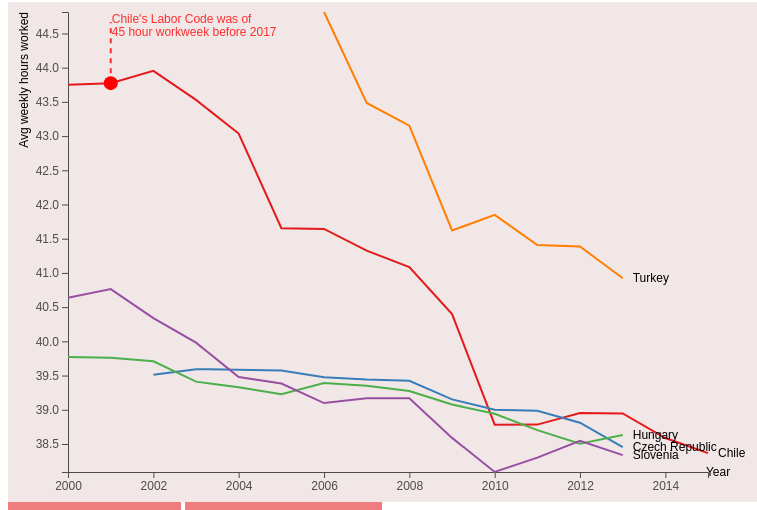
D3 v5 page, settled after 480 driven frames (8 s of simulated time); the page loaded 1 data file(s).


// ── visualization_hrs.js
function getTop5(orderType,ds){
  if(orderType){
    return ds.slice(0, 5);
  }
  else{
    return ds.slice(ds.length-5, ds.length);
  }
}

async function init(orderType){

 // set the dimensions and margins of the graph
 var margin = {top: 10, right: 100, bottom: 30, left: 60},
 width = 800 - margin.left - margin.right,
 height = 500 - margin.top - margin.bottom;
 var crange = ['purple','pink','salmon','magenta','plum'];


 const data= await d3.csv("data/women_dataset.csv");
 data.forEach(d=>{
   d.Proportion_of_Women_Labor_Force=+d.Proportion_of_Women_Labor_Force; 
   d.Avg_Weekly_Hours_Worked_by_Woman=+d.Avg_Weekly_Hours_Worked_by_Woman;
   d.Public_Spending_on_Family_Benefits=+d.Public_Spending_on_Family_Benefits;
});
 const dataNotZero=data.filter(function(d) { return  d.Proportion_of_Women_Labor_Force>0 && d.Avg_Weekly_Hours_Worked_by_Woman>0 && d.Public_Spending_on_Family_Benefits>0 }) 
 const data2013=dataNotZero.filter(function(d){ return d.Year=="2013"})
 const sortLabor=data2013.sort(function(b,a) { return +a.Avg_Weekly_Hours_Worked_by_Woman - +b.Avg_Weekly_Hours_Worked_by_Woman })
 

 // append the svg object to the body of the page
 /*
 var svg = d3.select("#chart")
   .append("svg")
     .attr("width", width + margin.left + margin.right)
     .attr("height", height + margin.top + margin.bottom)
   .append("g")
     .attr("transform",
           "translate(" + margin.left + "," + margin.top + ")");
  */
 var svg = d3.select("#lineChart");
 var group=svg.selectAll("g")
 var ann=d3.selectAll("#lineChart")
 var groupAnn=ann.selectAll("circle")
 group.remove();
 groupAnn.remove();

 var svg = d3.select("#lineChart")
 //.append("svg")
   .attr("width", width + margin.left + margin.right)
   .attr("height", height + margin.top + margin.bottom)
   .append("g")
   .attr("transform",
         "translate(" + margin.left + "," + margin.top + ")");
  

 //list of groups
 var allGroup =["Proportion_of_Women_Labor_Force","Avg_Weekly_Hours_Worked_by_Woman","Public_Spending_on_Family_Benefits"] 

 
 // add the options to the button
 d3.select("#groupButton")
   .selectAll('myOptions')
    .data(allGroup)
   .enter()
   .append('option')
   .text(function (d) { return d; }) // text showed in the menu
   .attr("value", function (d) { return d; }) // corresponding value returned by the button

 // A color scale: one color for each group
 var myColor = d3.scaleOrdinal()
   .domain(allGroup)
   .range(crange);


 // Add X axis --> it is a date format
 //minYear=d3.min(allDataByTop5, function(d) { return new Date (d.Year) }) 
 //maxYear=d3.max(allDataByTop5, function(d) { return new Date (d.Year) }); 

 var x = d3.scaleTime()
     //.domain([minYear,maxYear])
     .range([ 0, width ])

 //var xAxis = d3.axisBottom(x)
 //  .tickFormat(d3.timeFormat("%Y"));

 var xAxis = svg.append("g")
   //.attr("transform", "translate("+margin.left+"," + height + ")")
   .attr("transform", "translate(0," + height + ")")
   .attr("class","myXaxis")
   //.call(xAxis);

 // Add Y axis
 //minValue=d3.min(allDataByTop5, function(d) { return d.Proportion_of_Women_Labor_Force}) 
 //maxValue=d3.max(allDataByTop5, function(d) { return d.Proportion_of_Women_Labor_Force }); 
 // create the Y axis

 var y = d3.scaleLinear()
  //.domain( [minValue,maxValue ])
   .range([ height, 0 ]);

 var yAxis= svg.append("g")
    //.attr("transform", "translate("+margin.left+", 0)")
    .attr("class","myYaxis")
    //d3.axisLeft().scale(y);
    //.call(yAxis);

  /*
   var groupByEntity = d3.nest() // nest function allows to group the calculation per level of a factor
   .key(function(d) { return d.Entity;})
   .entries(allDataByTop5);

   var colorByCountry = groupByEntity.map(function(d){ return d.key }) 
   var scaleColorCountry = d3.scaleOrdinal()
       .domain(colorByCountry)
       .range(['#e41a1c','#377eb8','#4daf4a','#984ea3','#ff7f00'])
  */



 // A function that update the chart
 function update() {
   const top5Labor=getTop5(orderType,sortLabor)
   const countryList=  d3.map(top5Labor, function(d){return(d.Entity)}).keys()
   const allDataByTop5= dataNotZero.filter(function(d,i){ return countryList.indexOf(d.Entity)>=0 })


   // Create new data with the selection?
   //var dataFilter = allDataByTop5.map(function(d){return { Year: new Date(d.Year), value:d[selectedGroup]} })

   // Create different axis with selection
   // Create the X axis:
   minYear=d3.min(allDataByTop5, function(d) { return new Date (d.Year) }) 
   maxYear=d3.max(allDataByTop5, function(d) { return new Date (d.Year) }); 
   //minYear=new Date ('2006')
   //maxYear=new Date ('2016')
   x.domain([minYear,maxYear ]);
   svg.selectAll(".myXaxis")
    .transition()
    .duration(3000)
    .call(d3.axisBottom()
      .scale(x)
      .tickFormat(
        d3.timeFormat("%Y")
      )
    );

    svg.selectAll(".myXaxis")
    .append("g")
    .append("text")
    //.attr("transform", "rotate(-90)")
    .attr("y", 4) 
    .attr("x", width+10)
    //.style("text-anchor", "end")
    .style("fill","black")
    .text("Year");

  minValue=d3.min(allDataByTop5, function(d) { return d.Avg_Weekly_Hours_Worked_by_Woman }) 
  maxValue=d3.max(allDataByTop5, function(d) { return d.Avg_Weekly_Hours_Worked_by_Woman }); 
  //minValue=25
  //maxValue=45
   // create the Y axis
   y.domain([minValue, maxValue]);

   svg.selectAll(".myYaxis")
     .transition()
     .duration(1000)
     .call(d3.axisLeft().scale(y));
  
     svg.selectAll(".myYaxis")
     .append("g")
     .append("text")
     .attr("transform", "rotate(-90)")
     .attr("y", -40) 
     .attr("x", 0)
     //.style("text-anchor", "end")
     .style("fill","black")
     .text("Avg weekly hours worked");

     var groupByEntity = d3.nest() // nest function allows to group the calculation per level of a factor
     .key(function(d) { return d.Entity;})
     .entries(allDataByTop5);
 
     var colorByCountry = groupByEntity.map(function(d){ return d.key }) 
     var scaleColorCountry = d3.scaleOrdinal()
         .domain(colorByCountry)
         .range(['#e41a1c','#377eb8','#4daf4a','#984ea3','#ff7f00'])

         var country = svg.selectAll(".country")
         .data(groupByEntity)
         .enter().append("g")
         .attr("class", "country");
        
       country
       .append("path")
      // .merge(country)
        .transition()
        .duration(5000)
         .attr("class", "pline")
          .attr("fill", "none")
           .attr("stroke", function(d){ return scaleColorCountry(d.key) })
           .attr("stroke-width", 2)
           .attr("d", function(d){
             return d3.line()
               .x(function(d) { return x( new Date(d.Year)) })
               .y(function(d) { return y(+d.Avg_Weekly_Hours_Worked_by_Woman) })
               (d.values)            

           })

    //var totalLength = d3.select(".pline").node().getTotalLength();
    //console.log("totalLength:" + totalLength)
      //d3.selectAll(".pline")
      //.attr("stroke-dasharray", totalLength + " " + totalLength)
      //.attr("stroke-dashoffset", totalLength)
      //.transition()
        //.delay(function(d, i) { return i * 1000; })
        //.duration(10000)
       // .ease(d3.easeLinear)
       // .attr("stroke-dashoffset", 0)
        
        country
        .append("g")
        .append("text")
         .datum(function(d) {
           return {
             name: d.key,
             values: d.values[d.values.length-1]
           };
         })
         .attr("class", "label")
         .attr("transform", function(d) {
           return "translate(" +
             x(new Date (d.values.Year)) + "," + y(d.values.Avg_Weekly_Hours_Worked_by_Woman) + ")";
         })
         .attr("x", 10)
         .attr("dy", ".35em")
         .text(function(d) {
           return d.name;
         });
        
        country.select(".label")
          .transition()
          .duration(5000)
          .attr("transform", function(d) {
            var last = d.values[d.values.length-1];
            return "translate(" + x(new Date (last.Year)) + "," + y(last.Avg_Weekly_Hours_Worked_by_Woman) + ")";
          })

          if(orderType){

            ann
              .append("g")
              .append('circle')
              .transition()
              .duration(7000)
              .attr('cx', '102.7523' ) 
              .attr('cy', '81.1365' )
              .attr('r', '7' )
              .attr('fill','red')
              .attr('stroke-width', '1');

            ann
              .append("g")
              .append('line')
              .transition()
              .duration(7000)
              .style('opacity', 0.8)
              .style("stroke-dasharray", ("5, 5"))
              .attr("fill", "none")
              .attr('x1', '102.7523' )
              .attr('y1', '81.1365' )
              .attr('x2', '102.7523' )
              .attr('y2', '20' )
              .attr('stroke','red')
              .attr('stroke-width', '2');

            ann
              .append("g")
              .append('text')
              .transition()
              .duration(7000)
              .style('opacity', 0.8)
              .attr('font-size', 16)
              .attr('fill', 'red')
              .attr('x', '103.7523' )
              .attr('y', '21' )
              .text("Chile's Labor Code was of");

            ann
              .append("g")
              .append('text')
              .transition()
              .duration(7000)
              .style('opacity', 0.8)
              .attr('font-size', 16)
              .attr('fill', 'red')
              .attr('x', '103.7523' )
              .attr('y', '34' )
              .text("45 hour workweek before 2017");
          }
        }
 update()
}


### data: data/women_dataset.csv
Entity, Code, Year, Proportion_of_Women_Labor_Force, Avg_Weekly_Hours_Worked_by_Woman, Female_Employment_Population_Rate, Public_Spending_on_Family_Benefits, Female_Employment_To_Population_Rate, Population
Afghanistan, AFG, 1990, 14.12, , , , , 12412000
Afghanistan, AFG, 1991, 14.1, , , , 12.69, 13299000
Afghanistan, AFG, 1992, 14.05, , , , 12.81, 14486000
Afghanistan, AFG, 1993, 13.98, , , , 12.72, 15817000
Afghanistan, AFG, 1994, 13.92, , , , 12.72, 17076000
Afghanistan, AFG, 1995, 13.94, , , , 12.65, 18111000
Afghanistan, AFG, 1996, 13.8, , , , 12.7, 18853000
Afghanistan, AFG, 1997, 13.71, , , , 12.57, 19357000
Afghanistan, AFG, 1998, 13.66, , , , 12.5, 19738000
Afghanistan, AFG, 1999, 13.64, , , , 12.46, 20171000
Afghanistan, AFG, 2000, 13.61, , , , 12.42, 20780000
Afghanistan, AFG, 2001, 13.79, , , , 12.64, 21607000
Afghanistan, AFG, 2002, 14, , , , 12.78, 22601000
Afghanistan, AFG, 2003, 14.21, , , , 13.4, 23681000
Afghanistan, AFG, 2004, 14.41, , , , 13.58, 24727000
Afghanistan, AFG, 2005, 14.59, , , , 13.92, 25654000
Afghanistan, AFG, 2006, 14.3, , , , 13.51, 26433000
Afghanistan, AFG, 2007, 14.04, , , , 13.26, 27101000
Afghanistan, AFG, 2008, 13.85, , 42.83, , 12.92, 27722000
Afghanistan, AFG, 2009, 13.77, , , , 12.94, 28395000
Afghanistan, AFG, 2010, 13.83, , , , 12.89, 29186000
Afghanistan, AFG, 2011, 14.25, , , , 13.3, 30117000
Afghanistan, AFG, 2012, 14.8, , 15.48, , 13.98, 31161000
Afghanistan, AFG, 2013, 15.43, , , , 14.66, 32270000
Afghanistan, AFG, 2014, 16.09, , , , 15.42, 33371000
Afghanistan, AFG, 2015, 16.75, , , , 16.2, 34414000
Afghanistan, AFG, 2016, 17.28, , , , 16.89, 35383000
Afghanistan, AFG, 2017, 17.34, , , , 17, 36296000
Albania, ALB, 1990, 40.85, , , , , 3286000
Albania, ALB, 1991, 42.14, , , , 40.34, 3280000
Albania, ALB, 1992, 42.91, , , , 40.38, 3246000
Albania, ALB, 1993, 43.29, , , , 38.89, 3195000
Albania, ALB, 1994, 43.66, , , , 38.4, 3147000
Albania, ALB, 1995, 43.77, , , , 37.73, 3113000
Albania, ALB, 1996, 43.29, , , , 37.14, 3099000
Albania, ALB, 1997, 43.02, , , , 37.66, 3100000
Albania, ALB, 1998, 42.27, , , , 37.19, 3111000
Albania, ALB, 1999, 41.53, , , , 36.6, 3123000
Albania, ALB, 2000, 41.08, , , , 36.58, 3129000
Albania, ALB, 2001, 40.94, , , , 36.13, 3130000
Albania, ALB, 2002, 41, , , , 37.02, 3126000
Albania, ALB, 2003, 41.25, , , , 37.53, 3118000
Albania, ALB, 2004, 41.53, , 39.0, , 38.07, 3105000
Albania, ALB, 2005, 41.8, , , , 38.62, 3087000
Albania, ALB, 2006, 42.05, , , , 39.33, 3063000
Albania, ALB, 2007, 42.25, , 30.69, , 40.61, 3034000
Albania, ALB, 2008, 42.42, , 39.39, , 40.38, 3003000
Albania, ALB, 2009, 41.57, , 38.91, , 37.85, 2973000
Albania, ALB, 2010, 42.43, , 39.44, , 39.43, 2948000
Albania, ALB, 2011, 42.48, , 45.27, , 40.81, 2929000
Albania, ALB, 2012, 42.57, , 43.23, , 42.59, 2914000
Albania, ALB, 2013, 41.59, , 38.04, , 38.82, 2904000
Albania, ALB, 2014, 41.1, , , , 38.02, 2896000
Albania, ALB, 2015, 42.07, , 39.15, , 39.51, 2891000
Albania, ALB, 2016, 41.99, , , , 40.54, 2886000
Albania, ALB, 2017, 41.97, , , , 40.95, 2884000
Algeria, DZA, 1990, 12.94, , , , , 25759000
Algeria, DZA, 1991, 12.89, , , , 8.912, 26400000
Algeria, DZA, 1992, 12.92, , , , 8.654, 27028000
Algeria, DZA, 1993, 12.89, , , , 8.41, 27636000
... 5,167 more rows